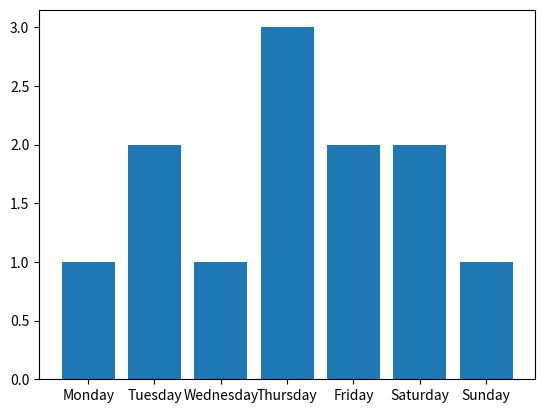

Here is the Python script that generated this plot: (Note: this script raises an exception after producing the figure.)
import matplotlib.pyplot as plt

def generate_bar_chart(labels, values):

    # Create a bar chart
    fig, ax = plt.subplots()
    ax.bar(labels, values)

    plt.savefig('./app/bar_chart.png')
    plt.close()

def generate_line_chart(x, y, title, xlabel, ylabel):
    # Create a line chart
    fig, ax = plt.subplots()
    ax.plot(x, y)
    
    # Add a title
    plt.title(title)
    
    # Label the x-axis
    plt.xlabel(xlabel)
    
    # Label the y-axis
    plt.ylabel(ylabel)

    plt.savefig('./app/line_chart.png')
    plt.close()

def generate_pie_chart(labels, values):
    # Create a pie chart
    fig, ax = plt.subplots()
    ax.pie(values, labels=labels, autopct='%1.1f%%')
    ax.axis('equal')  # Equal aspect ratio ensures that pie is drawn as a circle
    plt.savefig('./app/pie_chart.png')
    plt.close()

if __name__ == '__main__':
    labels = ['Monday', 'Tuesday', 'Wednesday', 'Thursday', 'Friday', 'Saturday', 'Sunday']
    values = [1, 2, 1, 3, 2, 2, 1]
    generate_bar_chart(labels, values)

    x = [1, 2, 3, 4, 5, 6, 7]
    y = [1, 2, 1, 3, 2, 2, 1]
    title = 'Apples Eaten Per Day'
    xlabel = 'Day'
    ylabel = 'Apples Eaten'
    generate_line_chart(x, y, title, xlabel, ylabel)

    labels = ['Apples', 'Bananas', 'Cherries', 'Dates']
    values = [20, 30, 40, 10]
    generate_pie_chart(labels, values)


